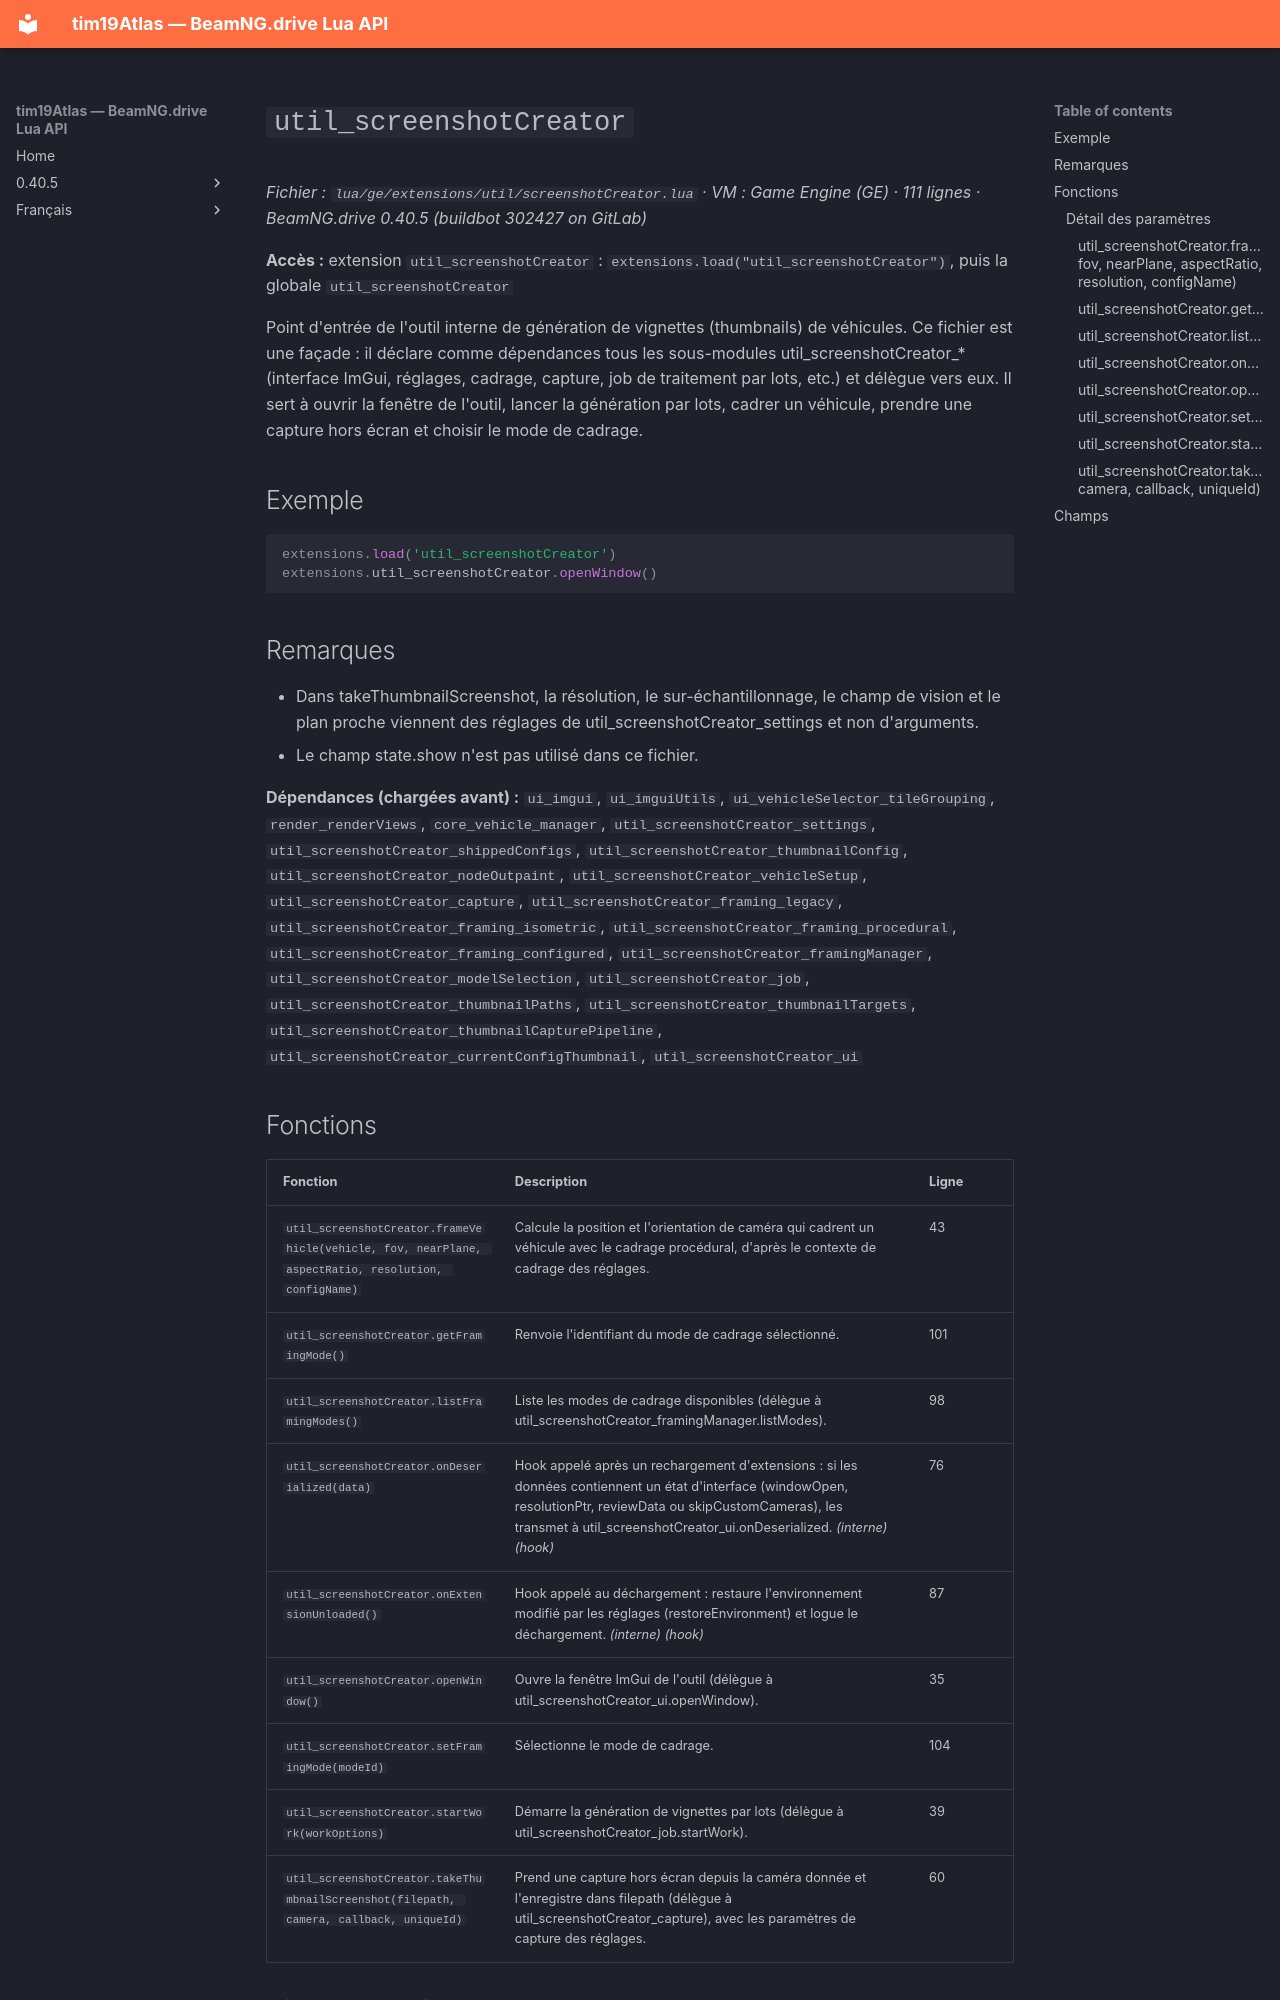

repository: Tim0219800/beamng-lua-atlas · page: fr/0.40.5/ge/extensions/util/screenshotCreator.html · generator: mkdocs

# `util_screenshotCreator`

*Fichier : `lua/ge/extensions/util/screenshotCreator.lua` · VM : Game Engine (GE) · 111 lignes · BeamNG.drive 0.40.5 (buildbot 302427 on GitLab)*

**Accès :** extension `util_screenshotCreator` : `extensions.load("util_screenshotCreator")`, puis la globale `util_screenshotCreator`

Point d'entrée de l'outil interne de génération de vignettes (thumbnails) de véhicules. Ce fichier est une façade : il déclare comme dépendances tous les sous-modules util_screenshotCreator_* (interface ImGui, réglages, cadrage, capture, job de traitement par lots, etc.) et délègue vers eux. Il sert à ouvrir la fenêtre de l'outil, lancer la génération par lots, cadrer un véhicule, prendre une capture hors écran et choisir le mode de cadrage.

## Exemple

```lua
extensions.load('util_screenshotCreator')
extensions.util_screenshotCreator.openWindow()
```

## Remarques

- Dans takeThumbnailScreenshot, la résolution, le sur-échantillonnage, le champ de vision et le plan proche viennent des réglages de util_screenshotCreator_settings et non d'arguments.
- Le champ state.show n'est pas utilisé dans ce fichier.

**Dépendances (chargées avant) :** `ui_imgui`, `ui_imguiUtils`, `ui_vehicleSelector_tileGrouping`, `render_renderViews`, `core_vehicle_manager`, `util_screenshotCreator_settings`, `util_screenshotCreator_shippedConfigs`, `util_screenshotCreator_thumbnailConfig`, `util_screenshotCreator_nodeOutpaint`, `util_screenshotCreator_vehicleSetup`, `util_screenshotCreator_capture`, `util_screenshotCreator_framing_legacy`, `util_screenshotCreator_framing_isometric`, `util_screenshotCreator_framing_procedural`, `util_screenshotCreator_framing_configured`, `util_screenshotCreator_framingManager`, `util_screenshotCreator_modelSelection`, `util_screenshotCreator_job`, `util_screenshotCreator_thumbnailPaths`, `util_screenshotCreator_thumbnailTargets`, `util_screenshotCreator_thumbnailCapturePipeline`, `util_screenshotCreator_currentConfigThumbnail`, `util_screenshotCreator_ui`
